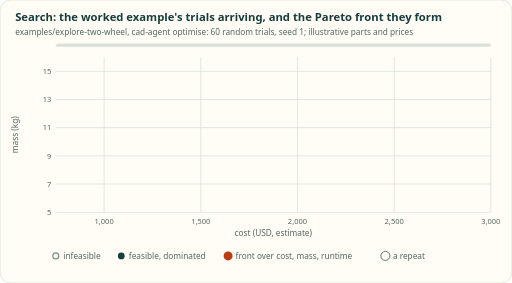
t = 0.00 s
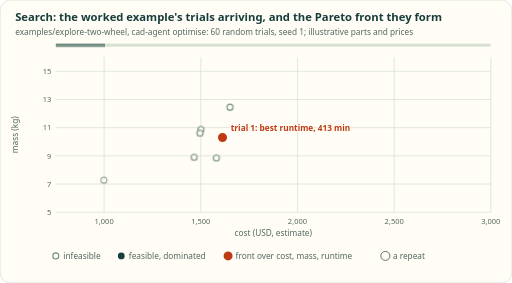
t = 1.67 s
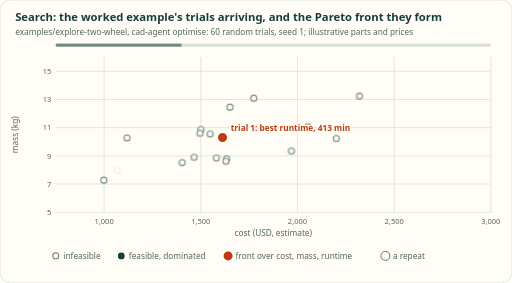
t = 3.33 s
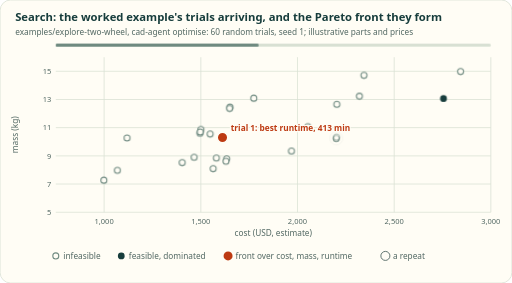
t = 5.00 s
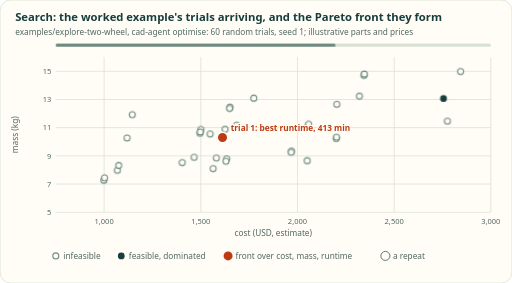
t = 6.67 s
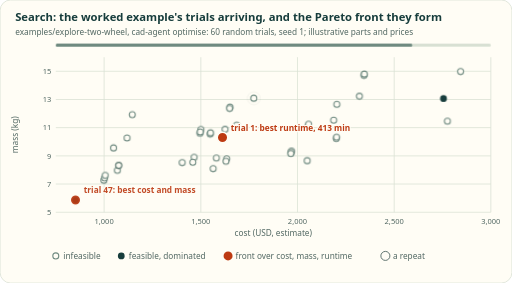
t = 8.33 s

The animated SVG that drew these frames (rendered in a browser with its animation timeline set to each time). Animation: 55 CSS @keyframes rules; frames cover the first 8.33 s, repeats indefinitely.

<svg xmlns="http://www.w3.org/2000/svg" viewBox="0 0 680 376" width="680" height="376" role="img" aria-label="The worked example's 60 seeded random trials plotted by cost and mass as they arrive. 4 are feasible and 2 form the Pareto front over cost, mass and runtime: trial 1 and trial 47." font-family="system-ui,-apple-system,Segoe UI,Roboto,sans-serif" font-size="12" fill="#173d3c">
<style>.m10,.m11{fill:#526863}.m10{font-size:10px}.m11{font-size:11px}.n{display:none}@media (max-width:400px){text:not(.n),.w{display:none}.n{display:inline}}@keyframes k0{0%,4.3%{opacity:0}5.4%{opacity:1}}@keyframes k1{0%,5.4%{opacity:0}6.5%{opacity:1}}@keyframes k2{0%,6.6%{opacity:0}7.6%{opacity:1}}@keyframes k3{0%,7.7%{opacity:0}8.8%{opacity:1}}@keyframes k4{0%,8.9%{opacity:0}9.9%{opacity:1}}@keyframes k5{0%,10%{opacity:0}11.1%{opacity:1}}@keyframes k6{0%,11.1%{opacity:0}12.2%{opacity:1}}@keyframes k7{0%,12.3%{opacity:0}13.4%{opacity:1}}@keyframes k8{0%,13.4%{opacity:0}14.5%{opacity:1}}@keyframes k9{0%,14.6%{opacity:0}15.6%{opacity:1}}@keyframes k10{0%,15.7%{opacity:0}16.8%{opacity:1}}@keyframes k11{0%,16.9%{opacity:0}17.9%{opacity:1}}@keyframes k12{0%,18%{opacity:0}19.1%{opacity:1}}@keyframes k13{0%,19.1%{opacity:0}20.2%{opacity:1}}@keyframes k14{0%,20.3%{opacity:0}21.4%{opacity:1}}@keyframes k15{0%,21.4%{opacity:0}22.5%{opacity:1}}@keyframes k16{0%,22.6%{opacity:0}23.6%{opacity:1}}@keyframes k17{0%,23.7%{opacity:0}24.8%{opacity:1}}@keyframes k18{0%,24.9%{opacity:0}25.9%{opacity:1}}@keyframes k19{0%,26%{opacity:0}27.1%{opacity:1}}@keyframes k20{0%,27.1%{opacity:0}28.2%{opacity:1}}@keyframes k21{0%,28.3%{opacity:0}29.4%{opacity:1}}@keyframes k22{0%,29.4%{opacity:0}30.5%{opacity:1}}@keyframes k23{0%,32.9%{opacity:0}33.9%{opacity:1}}@keyframes k24{0%,34%{opacity:0}35.1%{opacity:1}}@keyframes k25{0%,35.1%{opacity:0}36.2%{opacity:1}}@keyframes k26{0%,36.3%{opacity:0}37.4%{opacity:1}}@keyframes k27{0%,37.4%{opacity:0}38.5%{opacity:1}}@keyframes k28{0%,38.6%{opacity:0}39.6%{opacity:1}}@keyframes k29{0%,39.7%{opacity:0}40.8%{opacity:1}}@keyframes k30{0%,40.9%{opacity:0}41.9%{opacity:1}}@keyframes k31{0%,42%{opacity:0}43.1%{opacity:1}}@keyframes k32{0%,43.1%{opacity:0}44.2%{opacity:1}}@keyframes k33{0%,44.3%{opacity:0}45.4%{opacity:1}}@keyframes k34{0%,45.4%{opacity:0}46.5%{opacity:1}}@keyframes k35{0%,46.6%{opacity:0}47.6%{opacity:1}}@keyframes k36{0%,47.7%{opacity:0}48.8%{opacity:1}}@keyframes k37{0%,48.9%{opacity:0}49.9%{opacity:1}}@keyframes k38{0%,50%{opacity:0}51.1%{opacity:1}}@keyframes k39{0%,51.1%{opacity:0}52.2%{opacity:1}}@keyframes k40{0%,52.3%{opacity:0}53.4%{opacity:1}}@keyframes k41{0%,56.9%{opacity:0}57.9%{opacity:1}}@keyframes k42{0%,58%{opacity:0}59.1%{opacity:1}}@keyframes k43{0%,60.3%{opacity:0}61.4%{opacity:1}}@keyframes k44{0%,62.6%{opacity:0}63.6%{opacity:1}}@keyframes k45{0%,63.7%{opacity:0}64.8%{opacity:1}}@keyframes k46{0%,64.9%{opacity:0}65.9%{opacity:1}}@keyframes k47{0%,67.1%{opacity:0}68.2%{opacity:1}}@keyframes k48{0%,71.7%{opacity:0}72.8%{opacity:1}}@keyframes k49{0%,92.1%,100%{opacity:1}95.7%,99.6%{opacity:0}}@keyframes k50{0%,5%,94.3%,100%{opacity:0}7.1%,92.1%{opacity:1}}@keyframes k51{0%,57.6%,94.3%,100%{opacity:0}59.7%,92.1%{opacity:1}}@keyframes k52{0%,4.3%,95.7%,100%{transform:scaleX(0)}71.7%,92.1%{transform:scaleX(1)}}@keyframes k53{0%,73.1%,94.3%,100%{opacity:0}75.3%,92.1%{opacity:1}}.pts circle{animation:14s linear infinite}@keyframes rep{0%{opacity:.9;transform:scale(.45)}5%{opacity:0;transform:scale(1)}100%{opacity:0}}.rep circle{opacity:0;transform-box:fill-box;transform-origin:center;animation:rep 14s ease-out infinite}.bar{transform-box:fill-box;transform-origin:left}#p1{animation-name:k0}#p2{animation-name:k1}#p3{animation-name:k2}#p4{animation-name:k3}#p5{animation-name:k4}#p6{animation-name:k5}#p7{animation-name:k6}#p8{animation-name:k7}#p9{animation-name:k8}#p10{animation-name:k9}#p11{animation-name:k10}#p12{animation-name:k11}#p13{animation-name:k12}#p14{animation-name:k13}#p15{animation-name:k14}#p16{animation-name:k15}#p17{animation-name:k16}#p18{animation-name:k17}#p19{animation-name:k18}#p20{animation-name:k19}#p21{animation-name:k20}#p22{animation-name:k21}#p23{animation-name:k22}#p26{animation-name:k23}#p27{animation-name:k24}#p28{animation-name:k25}#p29{animation-name:k26}#p30{animation-name:k27}#p31{animation-name:k28}#p32{animation-name:k29}#p33{animation-name:k30}#p34{animation-name:k31}#p35{animation-name:k32}#p36{animation-name:k33}#p37{animation-name:k34}#p38{animation-name:k35}#p39{animation-name:k36}#p40{animation-name:k37}#p41{animation-name:k38}#p42{animation-name:k39}#p43{animation-name:k40}#p47{animation-name:k41}#p48{animation-name:k42}#p50{animation-name:k43}#p52{animation-name:k44}#p53{animation-name:k45}#p54{animation-name:k46}#p56{animation-name:k47}#p60{animation-name:k48}.pts{animation:k49 14s linear infinite}#ff1{animation:k50 14s linear infinite}#ff47{animation:k51 14s linear infinite}.bar{animation:k52 14s linear infinite}#sum{animation:k53 14s linear infinite}@media (prefers-reduced-motion:reduce){*{animation:none!important}}</style>
<rect width="680" height="376" rx="14" fill="#fffdf5" stroke="#d8e0d3"/>
<text x="20" y="28" font-size="15" font-weight="700">Search: the worked example's trials arriving, and the Pareto front they form</text>
<text x="20" y="46" class="m11">examples/explore-two-wheel, cad-agent optimise: 60 random trials, seed 1; illustrative parts and prices</text>
<text x="20" y="40" font-size="28" font-weight="700" class="n">Search: 60 trials</text>
<text x="82" y="102" font-size="24" fill="#526863" class="n">↑ mass</text>
<text x="652" y="316" font-size="24" fill="#526863" text-anchor="end" class="n">cost →</text>
<path d="M138.2 76V282" stroke="#d8e0d3"/>
<text x="138.2" y="298" class="m10" text-anchor="middle">1,000</text>
<path d="M266.7 76V282" stroke="#d8e0d3"/>
<text x="266.7" y="298" class="m10" text-anchor="middle">1,500</text>
<path d="M395.1 76V282" stroke="#d8e0d3"/>
<text x="395.1" y="298" class="m10" text-anchor="middle">2,000</text>
<path d="M523.6 76V282" stroke="#d8e0d3"/>
<text x="523.6" y="298" class="m10" text-anchor="middle">2,500</text>
<path d="M652 76V282" stroke="#d8e0d3"/>
<text x="652" y="298" class="m10" text-anchor="middle">3,000</text>
<path d="M74 282H652" stroke="#d8e0d3"/>
<text x="68" y="285.5" class="m10" text-anchor="end">5</text>
<path d="M74 244.5H652" stroke="#d8e0d3"/>
<text x="68" y="248" class="m10" text-anchor="end">7</text>
<path d="M74 207.1H652" stroke="#d8e0d3"/>
<text x="68" y="210.6" class="m10" text-anchor="end">9</text>
<path d="M74 169.6H652" stroke="#d8e0d3"/>
<text x="68" y="173.1" class="m10" text-anchor="end">11</text>
<path d="M74 132.2H652" stroke="#d8e0d3"/>
<text x="68" y="135.7" class="m10" text-anchor="end">13</text>
<path d="M74 94.7H652" stroke="#d8e0d3"/>
<text x="68" y="98.2" class="m10" text-anchor="end">15</text>
<text x="363" y="314" class="m11" text-anchor="middle">cost (USD, estimate)</text>
<text x="24" y="179" class="m11" text-anchor="middle" transform="rotate(-90 24 179)">mass (kg)</text>
<g class="pts"><g fill="#fffdf5" stroke="#6f8a80" stroke-width="1.4"><circle id="p2" cx="266.8" cy="172.1" r="4"/><circle id="p3" cx="305.4" cy="142.5" r="4"/><circle id="p4" cx="257.8" cy="209" r="4"/><circle id="p5" cx="287.4" cy="209.9" r="4"/><circle id="p6" cx="265.5" cy="177" r="4"/><circle id="p7" cx="137.9" cy="239.5" r="4"/><circle id="p8" cx="301" cy="211" r="4"/><circle id="p9" cx="408.9" cy="168.2" r="4"/><circle id="p10" cx="168.7" cy="183.3" r="4"/><circle id="p11" cx="337" cy="130.5" r="4"/><circle id="p12" cx="477.4" cy="127.8" r="4"/><circle id="p13" cx="446.6" cy="183.9" r="4"/><circle id="p14" cx="279.1" cy="178.1" r="4"/><circle id="p15" cx="300.1" cy="214.3" r="4"/><circle id="p16" cx="387.1" cy="200.7" r="4"/><circle id="p17" cx="241.9" cy="216.1" r="4"/><circle id="p18" cx="155.8" cy="226.4" r="4"/><circle id="p19" cx="483.4" cy="100.1" r="4"/><circle id="p20" cx="447.4" cy="138.6" r="4"/><circle id="p21" cx="611.8" cy="95.1" r="4"/><circle id="p22" cx="265.9" cy="175.4" r="4"/><circle id="p23" cx="304.9" cy="144.1" r="4"/><circle id="p26" cx="283.1" cy="224.1" r="4"/><circle id="p28" cx="447" cy="182.3" r="4"/><circle id="p29" cx="157.6" cy="219.8" r="4"/><circle id="p30" cx="314.3" cy="166.3" r="4"/><circle id="p31" cx="408" cy="213.5" r="4"/><circle id="p32" cx="138.8" cy="236.2" r="4"/><circle id="p33" cx="175.6" cy="152.4" r="4"/><circle id="p34" cx="483.9" cy="98.5" r="4"/><circle id="p35" cx="298.9" cy="171.8" r="4"/><circle id="p36" cx="594.3" cy="160.9" r="4"/><circle id="p37" cx="386.7" cy="202.3" r="4"/><circle id="p38" cx="409.8" cy="164.9" r="4"/><circle id="p39" cx="386.2" cy="204" r="4"/><circle id="p40" cx="256" cy="215.6" r="4"/><circle id="p41" cx="150.7" cy="196.5" r="4"/><circle id="p42" cx="443.2" cy="159.6" r="4"/><circle id="p43" cx="279.6" cy="176.5" r="4"/><circle id="p48" cx="139.7" cy="232.9" r="4"/><circle id="p50" cx="243.2" cy="211.2" r="4"/><circle id="p52" cx="313" cy="171.2" r="4"/><circle id="p53" cx="114" cy="219.5" r="4"/><circle id="p54" cx="539.1" cy="198.7" r="4"/><circle id="p56" cx="447.9" cy="136.9" r="4"/></g><g fill="#173d3c"><circle id="p1" cx="295.5" cy="182.7" r="4.5"/><circle id="p27" cx="589.1" cy="130.9" r="4.5"/><circle id="p47" cx="100.2" cy="265.8" r="4.5"/><circle id="p60" cx="630.2" cy="80.4" r="4.5"/></g></g>
<g class="rep" fill="none" stroke="#526863" stroke-width="1.2"><circle cx="304.9" cy="144.1" r="9" style="animation-delay:4.28s"/><circle cx="446.6" cy="183.9" r="9" style="animation-delay:4.44s"/><circle cx="446.6" cy="183.9" r="9" style="animation-delay:7.48s"/><circle cx="266.8" cy="172.1" r="9" style="animation-delay:7.64s"/><circle cx="337" cy="130.5" r="9" style="animation-delay:7.8s"/><circle cx="157.6" cy="219.8" r="9" style="animation-delay:8.28s"/><circle cx="150.7" cy="196.5" r="9" style="animation-delay:8.6s"/><circle cx="265.5" cy="177" r="9" style="animation-delay:9.24s"/><circle cx="139.7" cy="232.9" r="9" style="animation-delay:9.56s"/><circle cx="539.1" cy="198.7" r="9" style="animation-delay:9.72s"/><circle cx="300.1" cy="214.3" r="9" style="animation-delay:9.88s"/></g>
<g id="ff1"><circle cx="295.5" cy="182.7" r="7" fill="#bd3a12" stroke="#fffdf5" stroke-width="2"/><text x="306.5" y="173.7" font-size="11" fill="#bd3a12" font-weight="600" stroke="#fffdf5" stroke-width="3" paint-order="stroke">trial 1: best runtime, 413 min</text><text x="307.5" y="190.7" font-size="24" fill="#bd3a12" font-weight="700" stroke="#fffdf5" stroke-width="3" paint-order="stroke" class="n">1: best runtime</text></g>
<g id="ff47"><circle cx="100.2" cy="265.8" r="7" fill="#bd3a12" stroke="#fffdf5" stroke-width="2"/><text x="111.2" y="256.8" font-size="11" fill="#bd3a12" font-weight="600" stroke="#fffdf5" stroke-width="3" paint-order="stroke">trial 47: best cost and mass</text><text x="112.2" y="273.8" font-size="24" fill="#bd3a12" font-weight="700" stroke="#fffdf5" stroke-width="3" paint-order="stroke" class="n">47: best cost and mass</text></g>
<rect x="74" y="58" width="578" height="4" rx="2" fill="#d8e0d3"/><rect class="bar" x="74" y="58" width="578" height="4" rx="2" fill="#6f8a80"/>
<g class="w" transform="translate(74 340)"><circle cx="0" cy="0" r="4" fill="#fffdf5" stroke="#6f8a80" stroke-width="1.4"/><text x="10" y="4" class="m11">infeasible</text></g>
<g class="w" transform="translate(161.0 340)"><circle cx="0" cy="0" r="4.5" fill="#173d3c"/><text x="10" y="4" class="m11">feasible, dominated</text></g>
<g class="w" transform="translate(302.9 340)"><circle cx="0" cy="0" r="6" fill="#bd3a12"/><text x="10" y="4" class="m11">front over cost, mass, runtime</text></g>
<g class="w" transform="translate(511.9 340)"><circle cx="0" cy="0" r="6" fill="none" stroke="#526863" stroke-width="1.2"/><text x="10" y="4" class="m11">a repeat</text></g>
<g id="sum"><text x="652" y="362" text-anchor="end" font-weight="600">60 trials (49 evaluated, 11 repeats), 4 feasible, 2 on the front</text><text x="652" y="354" font-size="24" text-anchor="end" font-weight="700" class="n">4 feasible, 2 on the front</text></g>
</svg>
